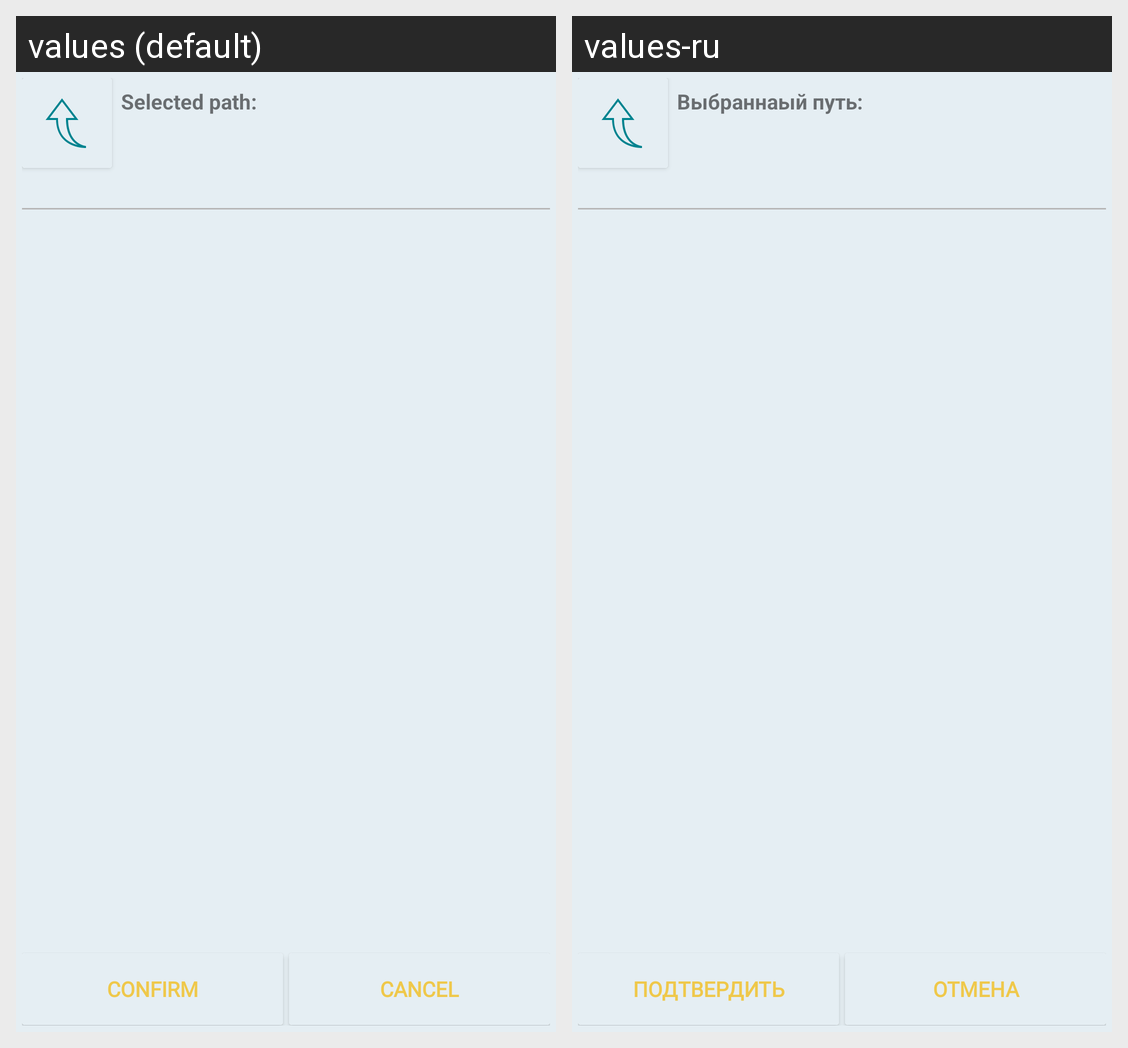

Here is an Android app screen in its default locale and in the app's own translations. Write out the translated-string differences for the strings that appear on this screen.
Android screen res/layout/directory_chooser.xml rendered under 2 locales, left to right: values (default), values-ru. Device: Nexus 5 (rendered at 1080×1920; each locale shown at half size, 540×960, under a caption strip naming it); theme Theme.Player.
Strings drawn on this screen, with the default value and each locale's value (text and hints the layout hard-codes, and strings that could not be matched under every locale, appear in the picture but are not listed):

selected_folder_label
  values: Selected path:
  values-ru: Выбраннаый путь:

confirm_label
  values: Confirm
  values-ru: Подтвердить

cancel_label
  values: Cancel
  values-ru: Отмена
